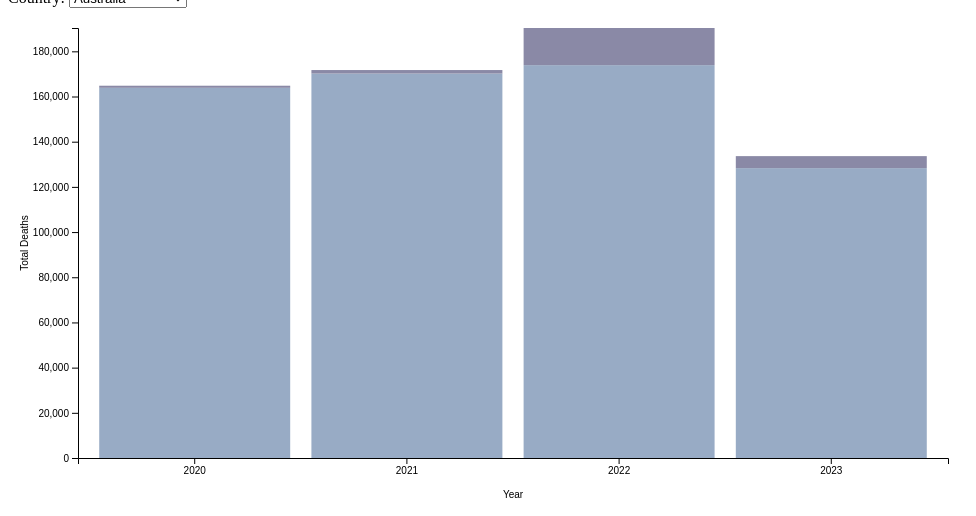
D3 v6 page, settled after 360 driven frames (6 s of simulated time); the page loaded 1 data file(s).


        // Set up SVG and margin conventions
        const margin = { top: 20, right: 20, bottom: 50, left: 70 };
        const width = 960 - margin.left - margin.right;
        const height = 500 - margin.top - margin.bottom;

        const svg = d3.select("svg")
            .attr("width", width + margin.left + margin.right)
            .attr("height", height + margin.top + margin.bottom)
            .append("g")
            .attr("transform", `translate(${margin.left},${margin.top})`);

        // Set up scales
        const x = d3.scaleBand().range([0, width]).padding(0.1);
        const y = d3.scaleLinear().range([height, 0]);

        const color = d3.scaleOrdinal()
            .domain(["non_covid", "covid"])
            .range(["#98abc5", "#8a89a6"]);

        const xAxis = d3.axisBottom(x);
        const yAxis = d3.axisLeft(y).ticks(10);

        // Tooltip
        const tooltip = d3.select("body").append("div")
            .attr("class", "tooltip")
            .style("opacity", 0);

        // Function to update the chart
        function updateChart(data, selectedCountry) {
            const countryData = data.filter(d => d.Country === selectedCountry);

            const maxY = d3.max(countryData, d => +d.Total);
            y.domain([0, maxY]);

            svg.selectAll("*").remove();

            svg.append("g")
                .attr("class", "x axis")
                .attr("transform", `translate(0,${height})`)
                .call(xAxis)
                .append("text")
                .attr("x", width / 2)
                .attr("y", 40)
                .attr("fill", "#000")
                .attr("text-anchor", "middle")
                .text("Year");

            svg.append("g")
                .attr("class", "y axis")
                .call(yAxis)
                .append("text")
                .attr("transform", "rotate(-90)")
                .attr("x", -height / 2)
                .attr("y", -50)
                .attr("fill", "#000")
                .attr("text-anchor", "middle")
                .text("Total Deaths");

            const layers = ["Non_Covid", "Covid"].map(key => countryData.map(d => ({ year: d.Year, value: +d[key] })));

            const stackedData = d3.stack()
                .keys(["Non_Covid", "Covid"])
                (countryData.map(d => ({
                    year: d.Year,
                    Non_Covid: +d.Non_Covid,
                    Covid: +d.Covid
                })));

            svg.selectAll(".layer")
                .data(stackedData)
                .enter().append("g")
                .attr("class", "layer")
                .attr("fill", d => color(d.key))
                .selectAll("rect")
                .data(d => d)
                .enter().append("rect")
                .attr("x", d => x(d.data.year))
                .attr("y", d => y(d[1]))
                .attr("height", d => y(d[0]) - y(d[1]))
                .attr("width", x.bandwidth())
                .on("mouseover", function (event, d) {
                    const covidDeaths = d.data.Covid;
                    const nonCovidDeaths = d.data.Non_Covid;
                    const totalDeaths = covidDeaths + nonCovidDeaths;
                    const covidPercentage = ((covidDeaths / totalDeaths) * 100).toFixed(2);
                    const nonCovidPercentage = (100 - covidPercentage).toFixed(2);

                    tooltip.transition().duration(200).style("opacity", .9);
                    tooltip.html(`Year: ${d.data.year}<br>Total Deaths: ${totalDeaths}<br>Covid Deaths: ${covidDeaths} (${covidPercentage}%)<br>Non-Covid Deaths: ${nonCovidDeaths} (${nonCovidPercentage}%)`)
                        .style("left", (event.pageX + 5) + "px")
                        .style("top", (event.pageY - 28) + "px");
                })
                .on("mouseout", function () {
                    tooltip.transition().duration(500).style("opacity", 0);
                });
        }

        // Load data from CSV file
        d3.csv("data.csv").then(data => {
            const countries = Array.from(new Set(data.map(d => d.Country)));
            const years = Array.from(new Set(data.map(d => d.Year)));

            x.domain(years);

            // Dropdown for country selection
            const countrySelect = d3.select("#countrySelect");
            countries.forEach(country => {
                countrySelect.append("option").text(country).attr("value", country);
            });
            // Initial chart
            updateChart(data, countries[0]);

            // Update chart when new country is selected
            countrySelect.on("change", function () {
                const selectedCountry = d3.select(this).property("value");
                updateChart(data, selectedCountry);
            });
        }).catch(error => {
            console.error('Error loading the CSV data:', error);
        });
    

### data: data.csv
Country, Year, Total, Covid, Non_Covid
Australia, 2020, 164778, 922, 163856
Australia, 2021, 171718, 1558, 170160
Australia, 2022, 190326, 16430, 173896
Australia, 2023, 133615, 5301, 128314
Austria, 2020, 91196, 7795, 83401
Austria, 2021, 89538, 9033, 80505
Austria, 2022, 91582, 4902, 86680
Austria, 2023, 72739, 871, 71868
Belgium, 2020, 128432, 19748, 108684
Belgium, 2021, 111956, 8232, 103724
Belgium, 2022, 116138, 4824, 111314
Belgium, 2023, 92381, 748, 91633
Canada, 2020, 312305, 15632, 296673
Canada, 2021, 310551, 14392, 296608
Canada, 2022, 336525, 18747, 317778
Canada, 2023, 222390, 4979, 217411
Colombia, 2020, 305770, 43495, 262275
Colombia, 2021, 361449, 86447, 274002
Colombia, 2022, 284129, 12237, 271892
Colombia, 2023, 21971, 548, 21423
Czechia, 2020, 131494, 12461, 119033
Czechia, 2021, 139150, 24026, 115124
Czechia, 2022, 119868, 5681, 114187
Czechia, 2023, 90805, 873, 89932
Denmark, 2020, 55478, 1014, 54464
Denmark, 2021, 57041, 24, 57017
Denmark, 2022, 59274, 779, 58495
Denmark, 2023, 48108, 1079, 47029
Estonia, 2020, 16057, 323, 15734
Estonia, 2021, 18416, 1528, 16888
Estonia, 2022, 17201, 895, 16306
Estonia, 2023, 13326, 174, 13152
Finland, 2020, 56237, 579, 55658
Finland, 2021, 57578, 1086, 56492
Finland, 2022, 63047, 6778, 56269
Finland, 2023, 49770, 1835, 47935
France, 2020, 678770, 66828, 611942
France, 2021, 659225, 61246, 597979
France, 2022, 673015, 38046, 634969
France, 2023, 527554, 5565, 521989
Germany, 2020, 1001404, 52743, 948661
Germany, 2021, 1019045, 65968, 953077
Germany, 2022, 1064224, 47987, 1016237
Germany, 2023, 844301, 8271, 836030
Greece, 2020, 132969, 5002, 127967
Greece, 2021, 143668, 16006, 127662
Greece, 2022, 140292, 14122, 126170
Greece, 2023, 107473, 2946, 105514
Hungary, 2020, 143236, 10562, 132674
Hungary, 2021, 155052, 28075, 126977
Hungary, 2022, 135952, 8789, 127163
Hungary, 2023, 105827, 313, 105514
Iceland, 2020, 2345, 29, 2316
Iceland, 2021, 2338, 9, 2329
Iceland, 2022, 2689, 148, 2541
Iceland, 2023, 2108, 0, 2108
Ireland, 2020, 32474, 2328, 30146
Ireland, 2021, 34259, 3810, 30449
Ireland, 2022, 35176, 2211, 32965
Ireland, 2023, 29431, 738, 28693
... 60 more rows